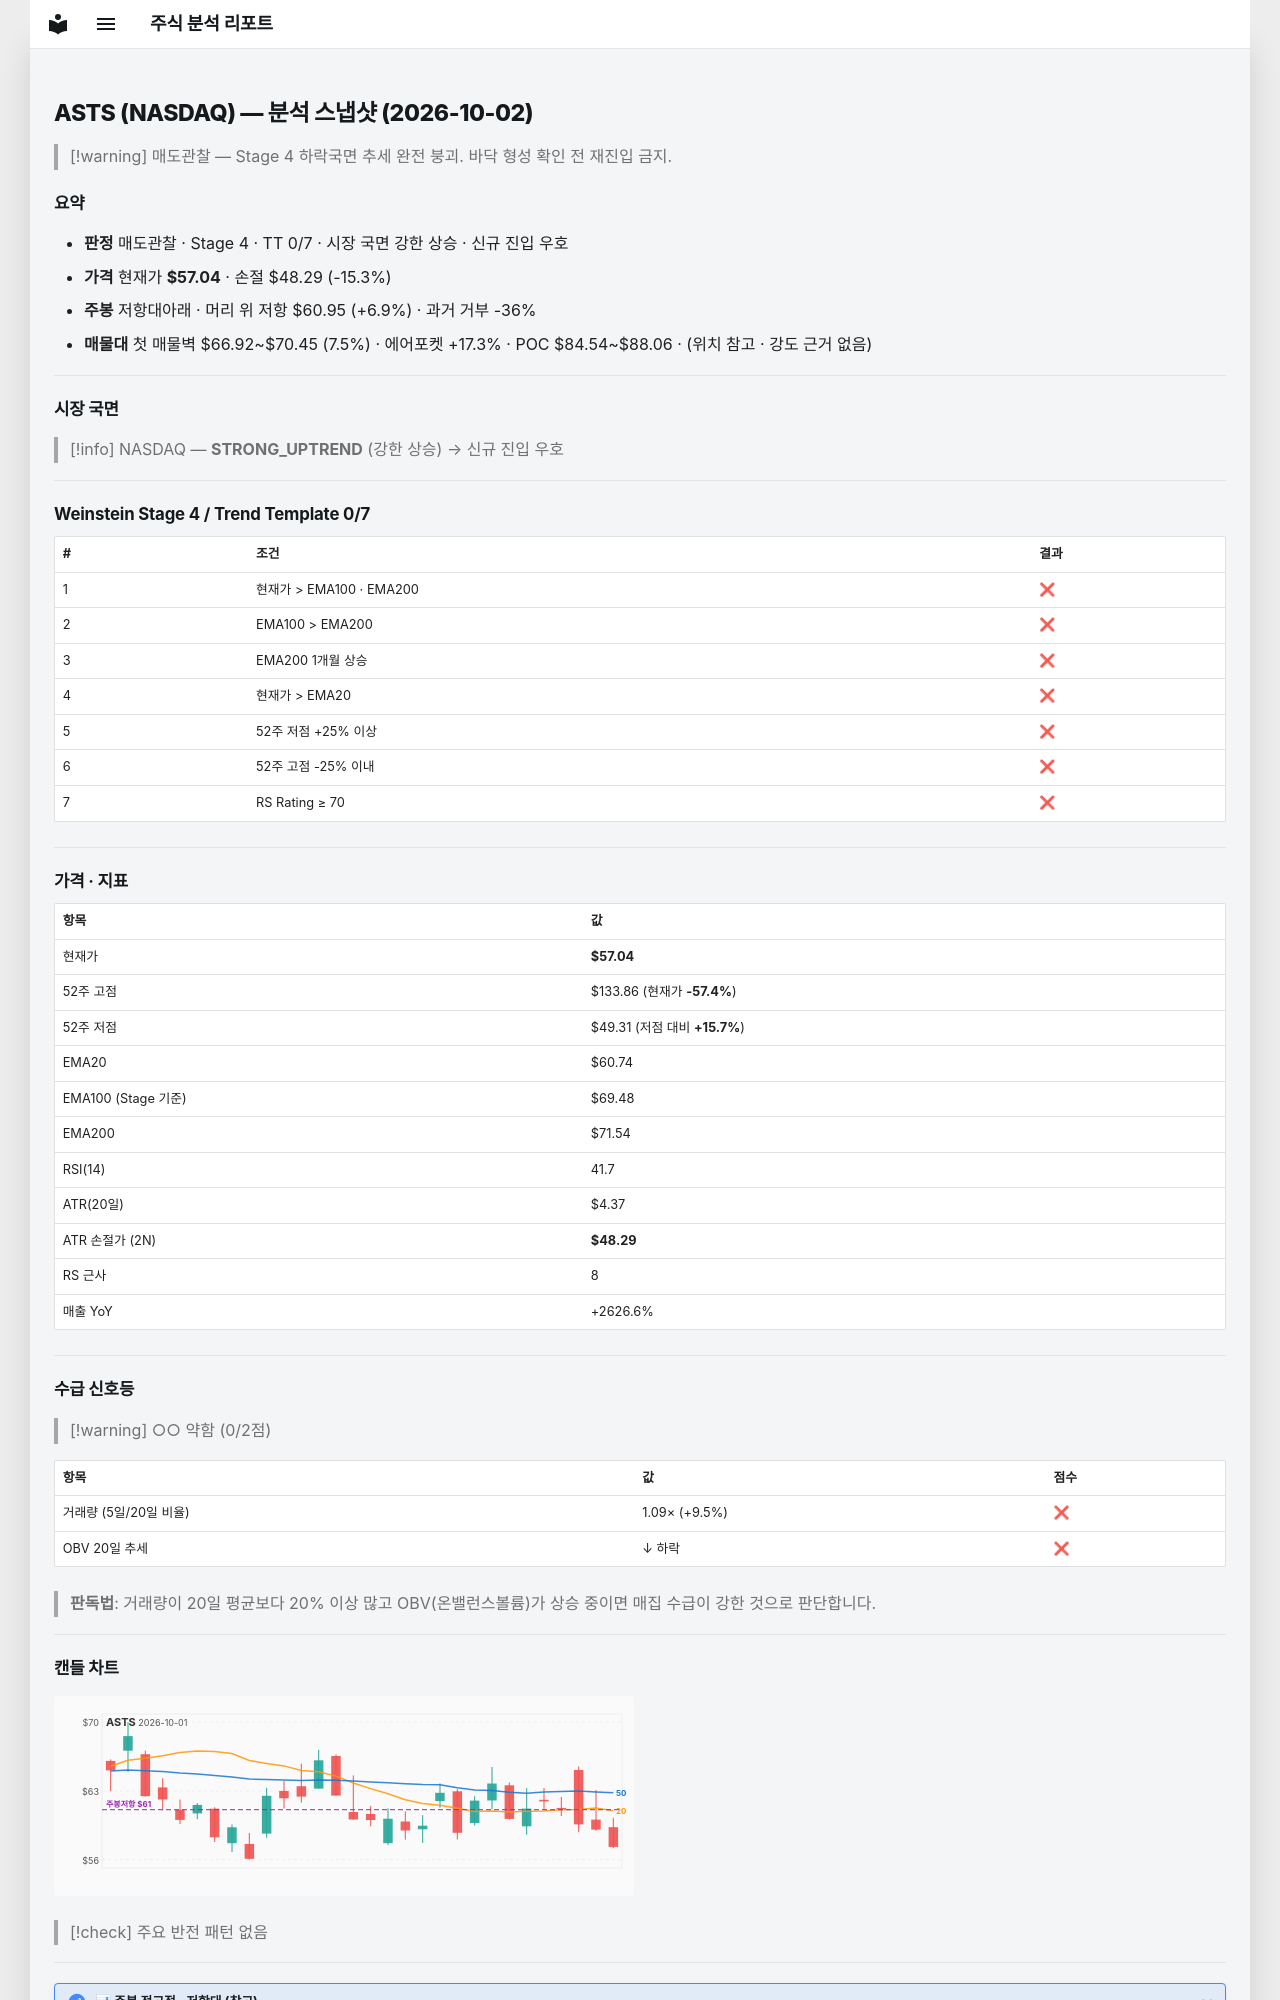

repository: soloandco/stock-reports · page: snapshots/ASTS-2026-10-02/index.html · generator: mkdocs

---
type: analysis-snapshot
title: ASTS 분석 스냅샷
ticker: ASTS
market: NASDAQ
created: 2026-10-02
updated: 2026-10-02
bar-date: 2026-10-01
verdict: 매도관찰
real-rr: 0.45
sma50-gap-pct: -6.1
weekly-position: 저항대아래
weekly-overhead-price: 60.95
weekly-overhead-pct: 6.9
stage: 4
trend-template-score: 0
tt-max: 7
ma-set: ema-20-100-200
price: 57.040000915527344
stop-price: 48.29199144383203
market-regime: STRONG_UPTREND
supply-demand-score: 0/2
supply-demand-label: 약함
status: tracking
tags:
  - stock-agent
  - watchlist
  - ASTS
  - analysis
related:
  - "[[analysis-template]]"
---

# ASTS (NASDAQ) — 분석 스냅샷 (2026-10-02)

> [!warning] 매도관찰 — Stage 4 하락국면
> 추세 완전 붕괴. 바닥 형성 확인 전 재진입 금지.

## 요약

- **판정** 매도관찰 · Stage 4 · TT 0/7 · 시장 국면 강한 상승 · 신규 진입 우호
- **가격** 현재가 **$57.04** · 손절 $48.29 (-15.3%)
- **주봉** 저항대아래 · 머리 위 저항 $60.95 (+6.9%) · 과거 거부 -36%
- **매물대** 첫 매물벽 $66.92~$70.45 (7.5%) · 에어포켓 +17.3% · POC $84.54~$88.06 · (위치 참고 · 강도 근거 없음)

---

## 시장 국면

> [!info] NASDAQ — **STRONG_UPTREND** (강한 상승) → 신규 진입 우호

---

## Weinstein Stage 4 / Trend Template 0/7

| # | 조건 | 결과 |
|---|------|------|
| 1 | 현재가 > EMA100 · EMA200 | ❌ |
| 2 | EMA100 > EMA200 | ❌ |
| 3 | EMA200 1개월 상승 | ❌ |
| 4 | 현재가 > EMA20 | ❌ |
| 5 | 52주 저점 +25% 이상 | ❌ |
| 6 | 52주 고점 -25% 이내 | ❌ |
| 7 | RS Rating ≥ 70 | ❌ |

---

## 가격 · 지표

| 항목 | 값 |
|------|---|
| 현재가 | **$57.04** |
| 52주 고점 | $133.86 (현재가 **-57.4%**) |
| 52주 저점 | $49.31 (저점 대비 **+15.7%**) |
| EMA20 | $60.74 |
| EMA100 (Stage 기준) | $69.48 |
| EMA200 | $71.54 |
| RSI(14) | 41.7 |
| ATR(20일) | $4.37 |
| ATR 손절가 (2N) | **$48.29** |
| RS 근사 | 8 |
| 매출 YoY | +2626.6% |

---
## 수급 신호등

> [!warning] ○○ 약함 (0/2점)

| 항목 | 값 | 점수 |
|------|------|------|
| 거래량 (5일/20일 비율) | 1.09× (+9.5%) | ❌ |
| OBV 20일 추세 | ↓ 하락 | ❌ |

> **판독법**: 거래량이 20일 평균보다 20% 이상 많고 OBV(온밸런스볼륨)가 상승 중이면 매집 수급이 강한 것으로 판단합니다.

---
